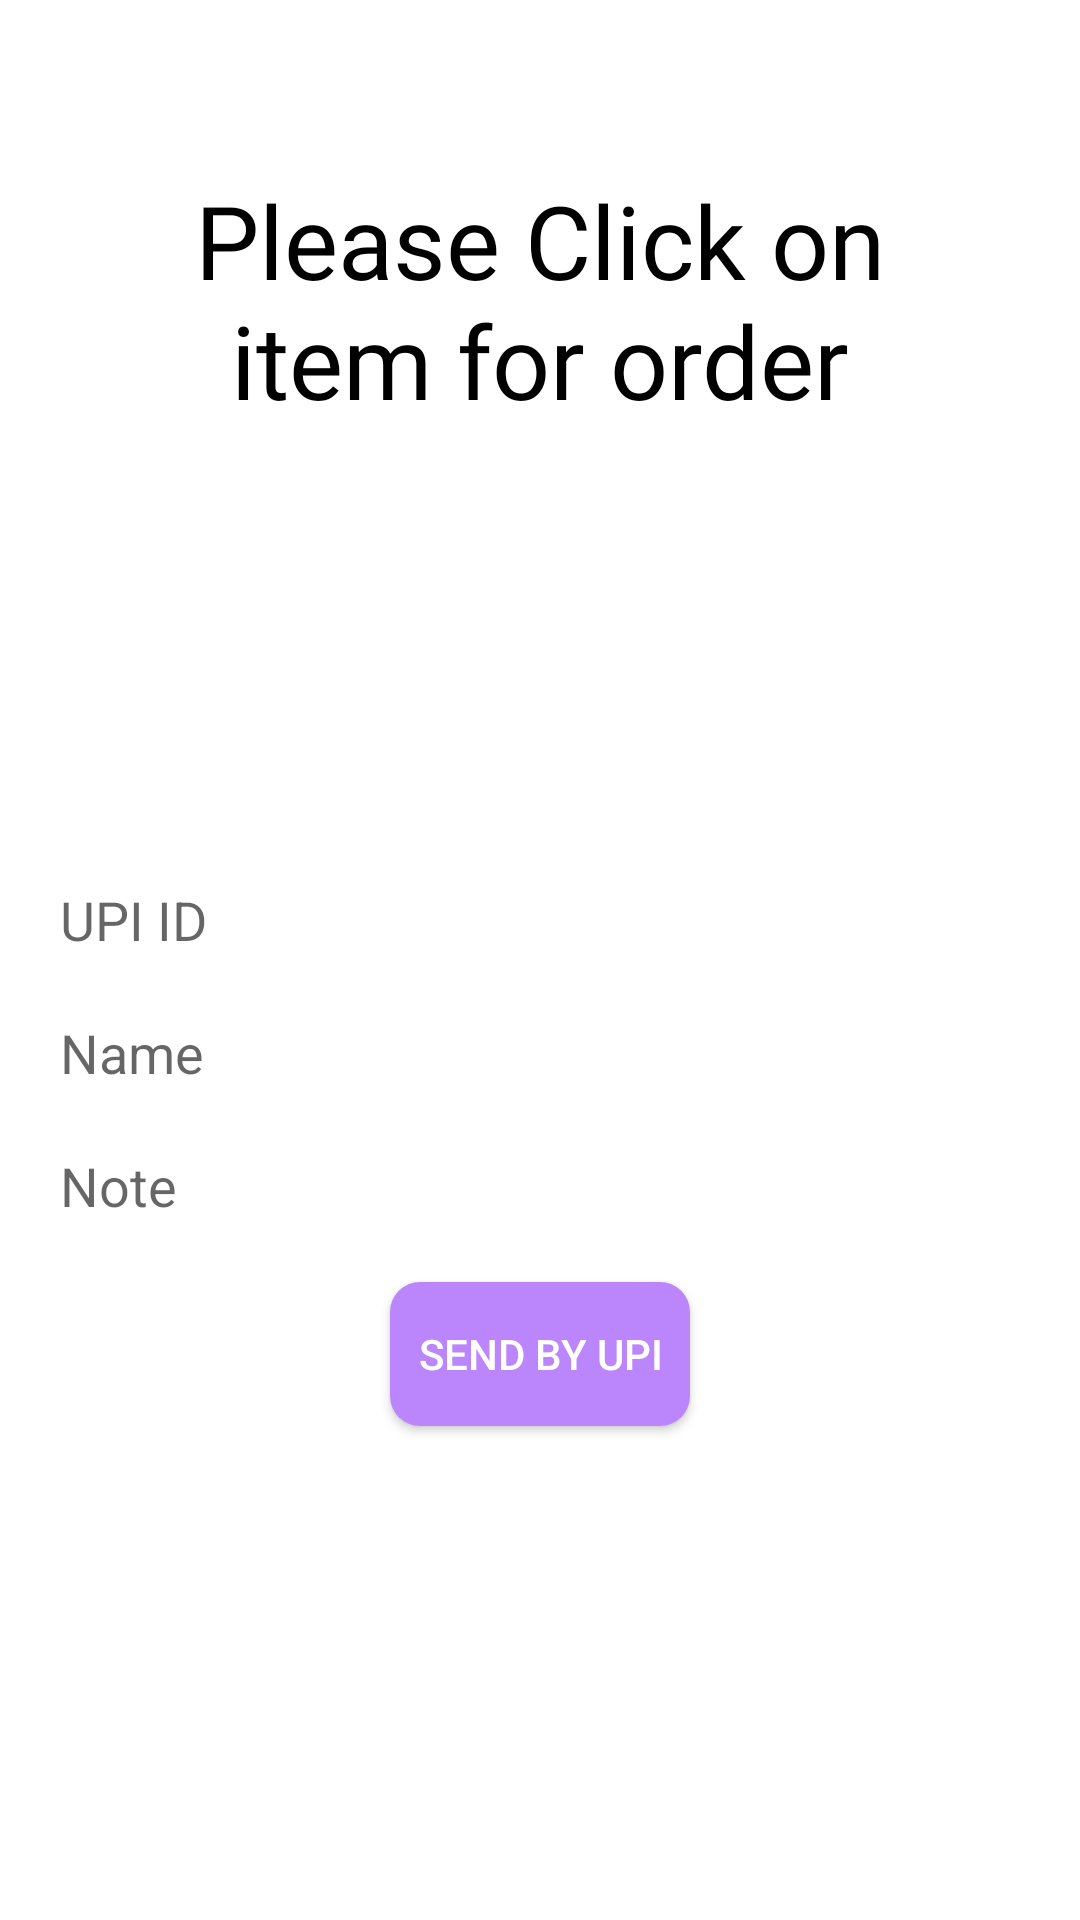

Write the Android layout XML for this screen, with the resource values it uses.
<!-- AndroidManifest.xml: application theme Theme.Eatery -->
<!-- res/layout/fragment_payment.xml -->
<?xml version="1.0" encoding="utf-8"?>
<RelativeLayout xmlns:android="http://schemas.android.com/apk/res/android"
    xmlns:tools="http://schemas.android.com/tools"
    android:layout_width="match_parent"
    android:layout_height="match_parent"
    tools:context=".MainActivity">

    <EditText
        android:id="@+id/Totalpay"
        android:layout_width="match_parent"
        android:layout_height="wrap_content"
        android:layout_alignParentTop="true"
        android:layout_marginLeft="20dp"
        android:layout_marginTop="250dp"
        android:layout_marginRight="20dp"
        android:background="@drawable/bg_edittext"
        android:focusable="false"
        android:inputType="number" />

    <EditText
        android:id="@+id/upi_id"
        android:layout_width="match_parent"
        android:layout_height="wrap_content"
        android:layout_below="@+id/Totalpay"
        android:layout_marginLeft="20dp"
        android:layout_marginTop="20dp"
        android:layout_marginRight="20dp"
        android:background="@drawable/bg_edittext"
        android:hint="UPI ID" />

    <EditText
        android:id="@+id/name"
        android:layout_width="match_parent"
        android:layout_height="wrap_content"
        android:layout_below="@+id/upi_id"
        android:layout_marginLeft="20dp"
        android:layout_marginTop="20dp"
        android:layout_marginRight="20dp"
        android:background="@drawable/bg_edittext"
        android:hint="Name" />

    <EditText
        android:id="@+id/note"
        android:layout_width="match_parent"
        android:layout_height="wrap_content"
        android:layout_below="@+id/name"
        android:layout_marginLeft="20dp"
        android:layout_marginTop="20dp"
        android:layout_marginRight="20dp"
        android:background="@drawable/bg_edittext"
        android:hint="Note" />

    <Button
        android:id="@+id/send"
        android:layout_width="100dp"
        android:layout_height="wrap_content"
        android:layout_below="@+id/note"
        android:layout_centerHorizontal="true"
        android:layout_marginTop="20dp"
        android:background="@drawable/rounded_rectangle"
        android:text="send by upi"
        android:textColor="#fff" />

    <TextView
        android:id="@+id/Show"
        android:layout_width="400dp"
        android:layout_height="100dp"
        android:layout_alignParentStart="true"
        android:layout_alignParentTop="true"
        android:layout_alignParentEnd="true"
        android:layout_marginStart="40dp"
        android:layout_marginTop="50dp"
        android:layout_marginEnd="40dp"
        android:layout_marginBottom="100dp"
        android:fontFamily="@font/arizoniaregular"
        android:gravity="center"
        android:text="Please Click on item for order"
        android:textColor="@color/black"
        android:textSize="34sp" />


    <TextView
        android:id="@+id/showText"
        android:layout_width="wrap_content"
        android:layout_height="70dp"
        android:layout_alignParentStart="true"
        android:layout_alignParentTop="true"
        android:layout_alignParentEnd="true"
        android:layout_marginStart="40dp"
        android:layout_marginTop="170dp"
        android:layout_marginEnd="40dp"
        android:fontFamily="@font/arizoniaregular"
        android:gravity="center"
        android:textColor="@color/black"
        android:textSize="24sp" />

</RelativeLayout>
<!-- resources referenced by this layout -->
<resources>
  <!-- drawable rounded_rectangle (drawable-v24) -->
  <?xml version="1.0" encoding="utf-8"?>
  <shape xmlns:android="http://schemas.android.com/apk/res/android"
  
      android:shape="rectangle"
      android:padding="10dp">
  
  
      <solid android:color="@color/purple_200"/> 
  
      <corners
          android:bottomRightRadius="10dp"
          android:bottomLeftRadius="10dp"
          android:topLeftRadius="10dp"
          android:topRightRadius="10dp"/>
  
  </shape>
  <style name="Theme.Eatery" parent="Theme.MaterialComponents.DayNight.NoActionBar">
          
          <item name="colorPrimary">@color/purple_500</item>
          <item name="colorPrimaryVariant">@color/purple_700</item>
          <item name="colorOnPrimary">@color/white</item>
          
          <item name="colorSecondary">@color/teal_200</item>
          <item name="colorSecondaryVariant">@color/teal_700</item>
          <item name="colorOnSecondary">@color/black</item>
          
          <item name="android:statusBarColor" tools:targetApi="l">?attr/colorPrimaryVariant</item>
          
      </style>
  <!-- not gathered from this repository: default colours our renderer supplied (Android Studio template values) -->
  <color name="purple_200">#FFBB86FC</color>
  <color name="purple_500">#FF6200EE</color>
  <color name="purple_700">#FF3700B3</color>
  <color name="teal_200">#FF03DAC5</color>
  <color name="teal_700">#FF018786</color>
  <color name="black">#FF000000</color>
  <color name="white">#FFFFFFFF</color>
</resources>
